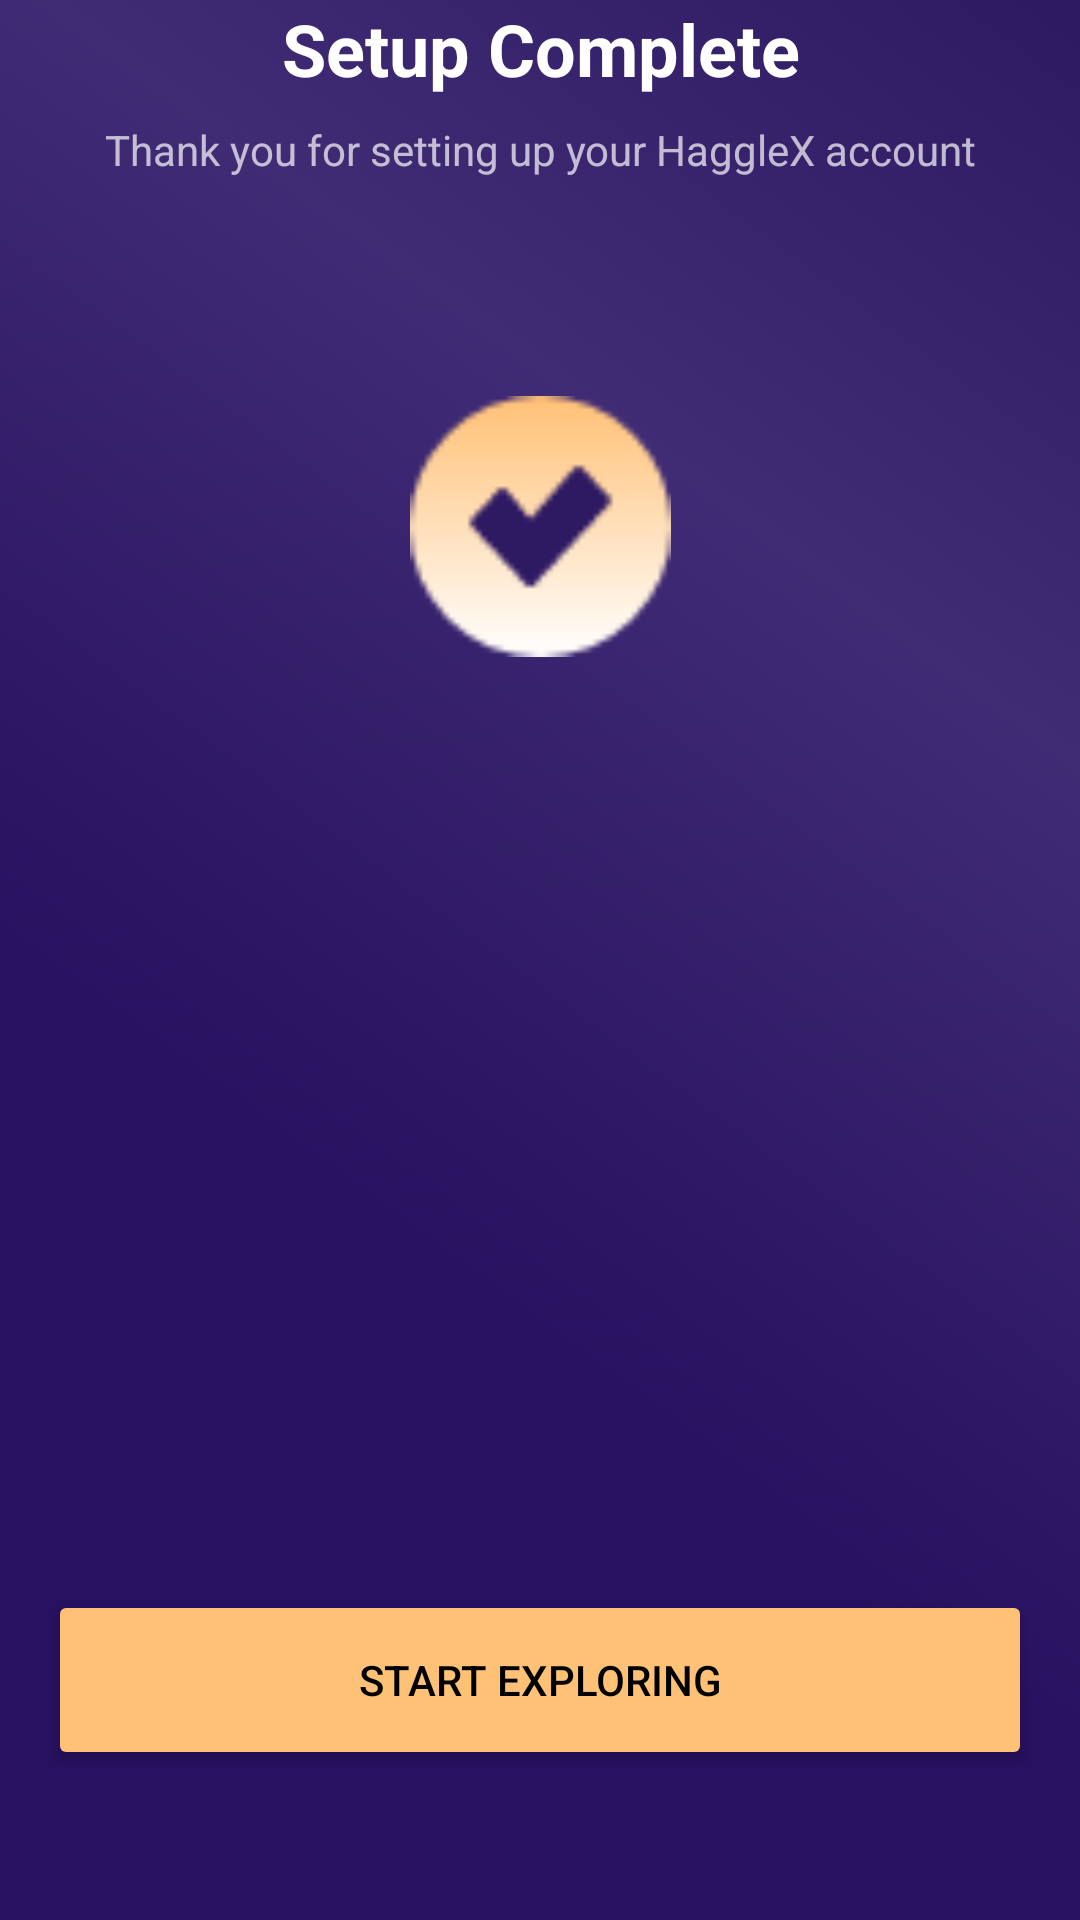

This screen was rendered from an Android layout file. Write that file and the resources it references.
<!-- AndroidManifest.xml: application theme Theme.HagglexApp -->
<!-- res/layout/fragment_complted.xml -->
<?xml version="1.0" encoding="utf-8"?>
<androidx.constraintlayout.widget.ConstraintLayout xmlns:android="http://schemas.android.com/apk/res/android"
    xmlns:app="http://schemas.android.com/apk/res-auto"
    xmlns:tools="http://schemas.android.com/tools"
    android:layout_width="match_parent"
    android:layout_height="match_parent"
    android:background="@drawable/bg"
    tools:context=".ui.view.completed.CompltedFragment">


    <ImageView
        android:id="@+id/imageView3"
        android:layout_width="107dp"
        android:layout_height="87dp"
        android:layout_marginTop="132dp"
        android:src="@drawable/setup_complete"
        app:layout_constraintEnd_toEndOf="parent"
        app:layout_constraintStart_toStartOf="parent"
        app:layout_constraintTop_toTopOf="parent" />

    <TextView
        android:id="@+id/textView9"
        android:layout_width="wrap_content"
        android:layout_height="wrap_content"
        android:text="Setup Complete"
        android:textColor="@color/white"
        android:textSize="24sp"
        android:textStyle="bold"
        app:layout_constraintEnd_toEndOf="@+id/imageView3"
        app:layout_constraintStart_toStartOf="@+id/imageView3"
        tools:layout_editor_absoluteY="250dp" />

    <TextView
        android:id="@+id/textView10"
        android:layout_width="wrap_content"
        android:layout_height="wrap_content"
        android:layout_marginTop="8dp"
        android:text="Thank you for setting up your HaggleX account"
        android:textColor="#B2FFFFFF"
        app:layout_constraintEnd_toEndOf="@+id/textView9"
        app:layout_constraintStart_toStartOf="@+id/textView9"
        app:layout_constraintTop_toBottomOf="@+id/textView9" />

    <Button
        android:id="@+id/startExploring"
        android:layout_width="0dp"
        android:layout_height="60dp"
        android:layout_marginStart="16dp"
        android:layout_marginEnd="16dp"
        android:layout_marginBottom="50dp"
        android:backgroundTint="@color/haggle_orange"
        android:text="Start Exploring"
        android:textColor="@color/black"
        app:layout_constraintBottom_toBottomOf="parent"
        app:layout_constraintEnd_toEndOf="parent"
        app:layout_constraintStart_toStartOf="parent" />
</androidx.constraintlayout.widget.ConstraintLayout>
<!-- resources referenced by this layout -->
<resources>
  <color name="black">#FF000000</color>
  <color name="haggle_orange">#FFC175</color>
  <color name="white">#FFFFFFFF</color>
  <!-- drawable bg: png bitmap (drawable-ldpi, 89392 bytes) -->
  <!-- drawable setup_complete: png bitmap (drawable-ldpi, 1890 bytes) -->
  <style name="Theme.HagglexApp" parent="Theme.MaterialComponents.DayNight.NoActionBar">
          
          <item name="colorPrimary">@color/haggle_p</item>
          <item name="colorPrimaryVariant">@color/haggle_l</item>
          <item name="colorOnPrimary">@color/white</item>
          
          <item name="colorSecondary">@color/haggle_orange</item>
          <item name="colorSecondaryVariant">@color/teal_700</item>
          <item name="colorOnSecondary">@color/black</item>
          
          <item name="android:statusBarColor" tools:targetApi="l">?attr/colorPrimaryVariant</item>
          
      </style>
  <color name="haggle_p">#432B7B</color>
  <color name="haggle_l">#6A4BBC</color>
  <color name="teal_700">#FF018786</color>
</resources>
